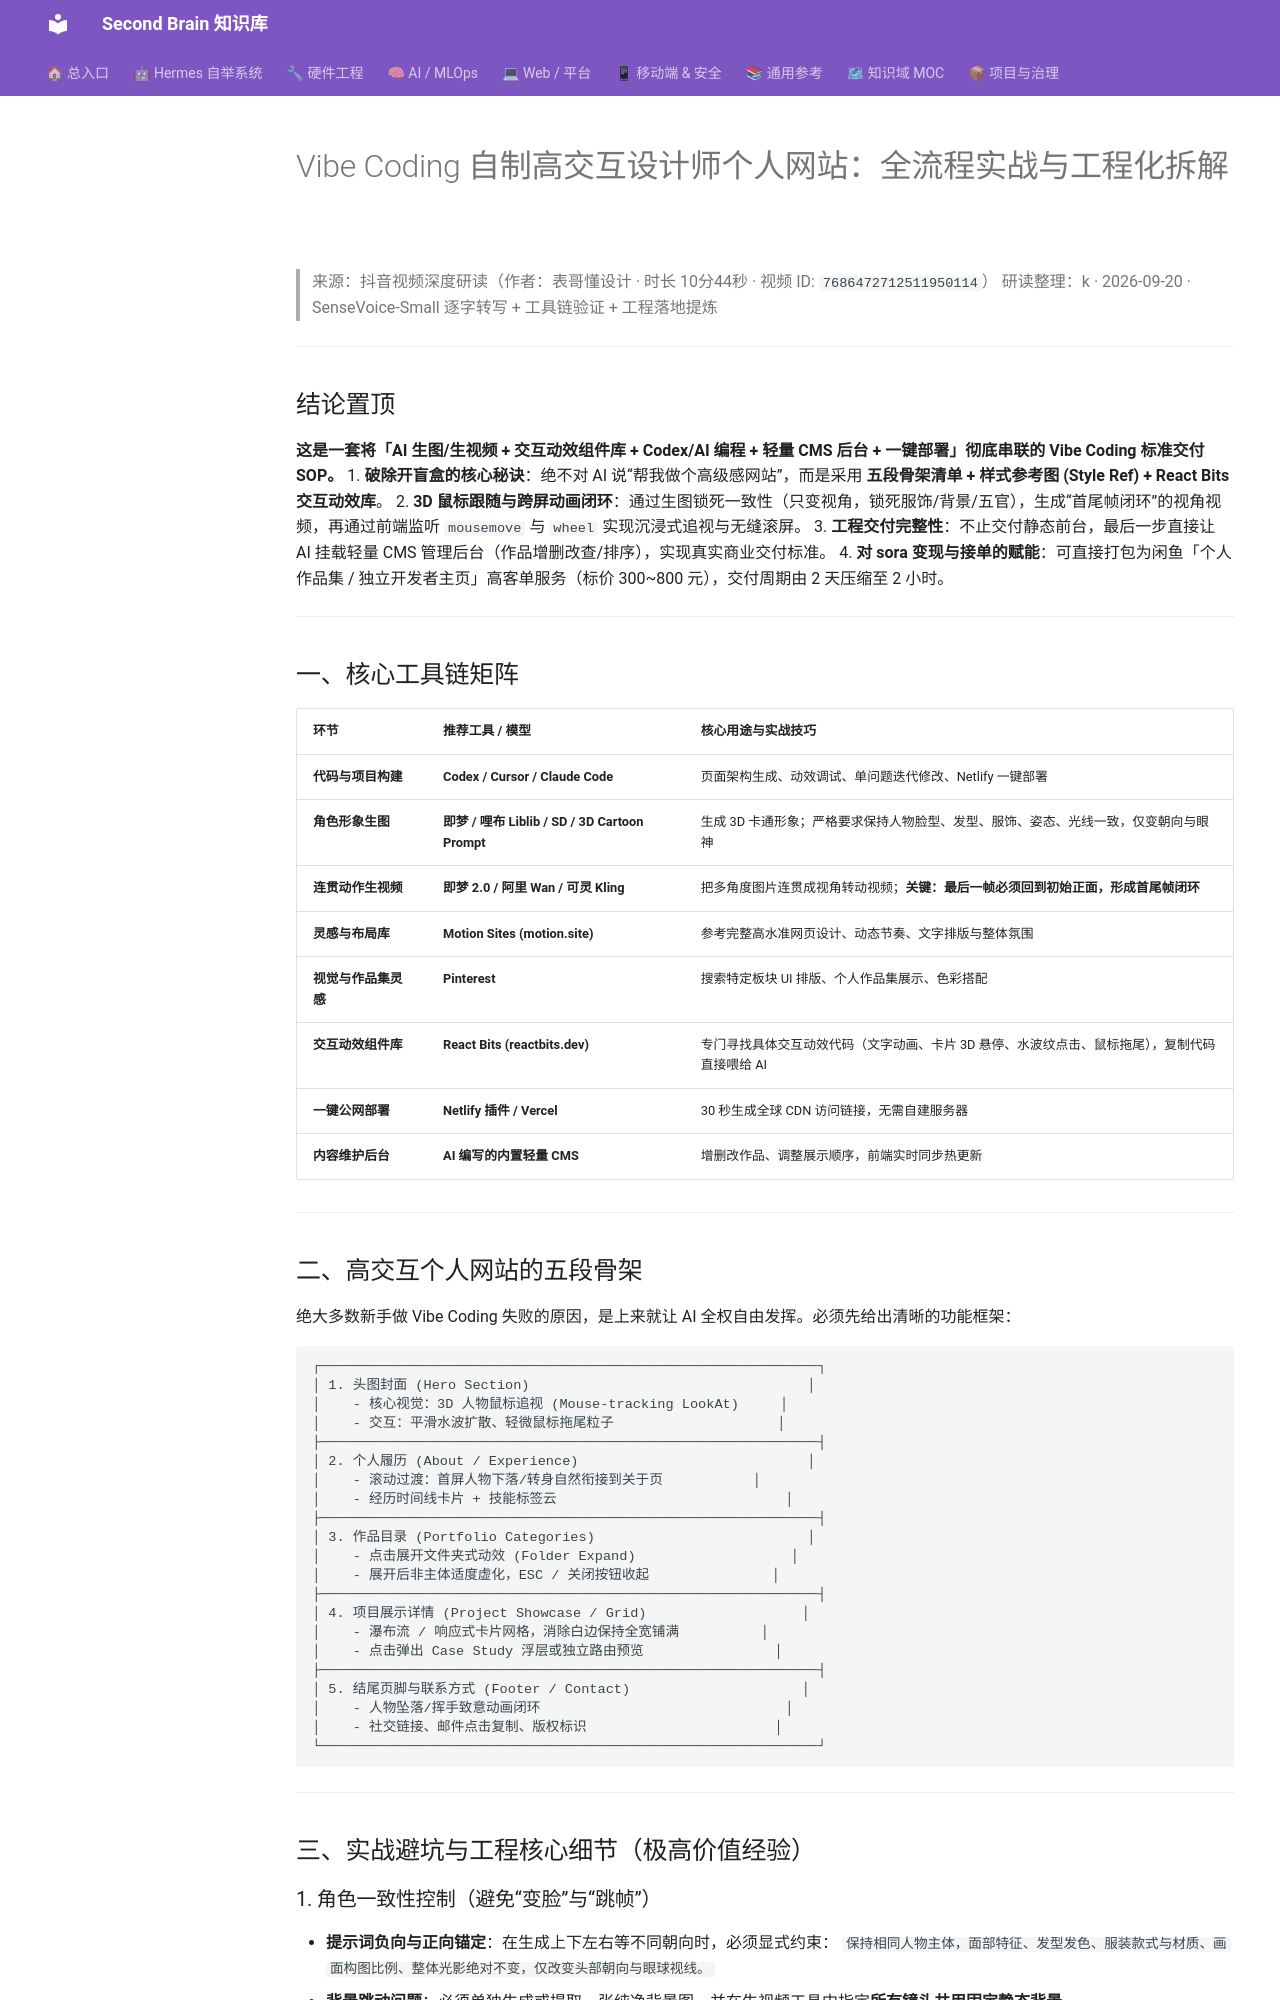

repository: mo9652962-ai/second-brain · page: kb/knowledge/AI/Vibe-Coding自制设计师交互网站-全流程实战-2026-09-20/index.html · generator: mkdocs

---
title: "Vibe Coding 自制高交互设计师个人网站：全流程实战与工程化拆解"
type: note
domain: AI
status: active
tags: [knowledge/ai, vibe-coding, codex, 前端开发, 动效, 交互设计, 变现]
source: "抖音 @表哥懂设计（AIGC版）《Vibe Coding自制设计师个人网站》· 10分44秒完整拆解"
---

# Vibe Coding 自制高交互设计师个人网站：全流程实战与工程化拆解

> 来源：抖音视频深度研读（作者：表哥懂设计 · 时长 10分44秒 · 视频 ID: `7686472712511950114`）
> 研读整理：k · 2026-09-20 · SenseVoice-Small 逐字转写 + 工具链验证 + 工程落地提炼

---

## 结论置顶

**这是一套将「AI 生图/生视频 + 交互动效组件库 + Codex/AI 编程 + 轻量 CMS 后台 + 一键部署」彻底串联的 Vibe Coding 标准交付 SOP。**
1. **破除开盲盒的核心秘诀**：绝不对 AI 说“帮我做个高级感网站”，而是采用 **五段骨架清单 + 样式参考图 (Style Ref) + React Bits 交互动效库**。
2. **3D 鼠标跟随与跨屏动画闭环**：通过生图锁死一致性（只变视角，锁死服饰/背景/五官），生成“首尾帧闭环”的视角视频，再通过前端监听 `mousemove` 与 `wheel` 实现沉浸式追视与无缝滚屏。
3. **工程交付完整性**：不止交付静态前台，最后一步直接让 AI 挂载轻量 CMS 管理后台（作品增删改查/排序），实现真实商业交付标准。
4. **对 sora 变现与接单的赋能**：可直接打包为闲鱼「个人作品集 / 独立开发者主页」高客单服务（标价 300~800 元），交付周期由 2 天压缩至 2 小时。

---

## 一、核心工具链矩阵

| 环节 | 推荐工具 / 模型 | 核心用途与实战技巧 |
|:---|:---|:---|
| **代码与项目构建** | **Codex / Cursor / Claude Code** | 页面架构生成、动效调试、单问题迭代修改、Netlify 一键部署 |
| **角色形象生图** | **即梦 / 哩布 Liblib / SD / 3D Cartoon Prompt** | 生成 3D 卡通形象；严格要求保持人物脸型、发型、服饰、姿态、光线一致，仅变朝向与眼神 |
| **连贯动作生视频** | **即梦 2.0 / 阿里 Wan / 可灵 Kling** | 把多角度图片连贯成视角转动视频；**关键：最后一帧必须回到初始正面，形成首尾帧闭环** |
| **灵感与布局库** | **Motion Sites (motion.site)** | 参考完整高水准网页设计、动态节奏、文字排版与整体氛围 |
| **视觉与作品集灵感** | **Pinterest** | 搜索特定板块 UI 排版、个人作品集展示、色彩搭配 |
| **交互动效组件库** | **React Bits (reactbits.dev)** | 专门寻找具体交互动效代码（文字动画、卡片 3D 悬停、水波纹点击、鼠标拖尾），复制代码直接喂给 AI |
| **一键公网部署** | **Netlify 插件 / Vercel** | 30 秒生成全球 CDN 访问链接，无需自建服务器 |
| **内容维护后台** | **AI 编写的内置轻量 CMS** | 增删改作品、调整展示顺序，前端实时同步热更新 |

---
